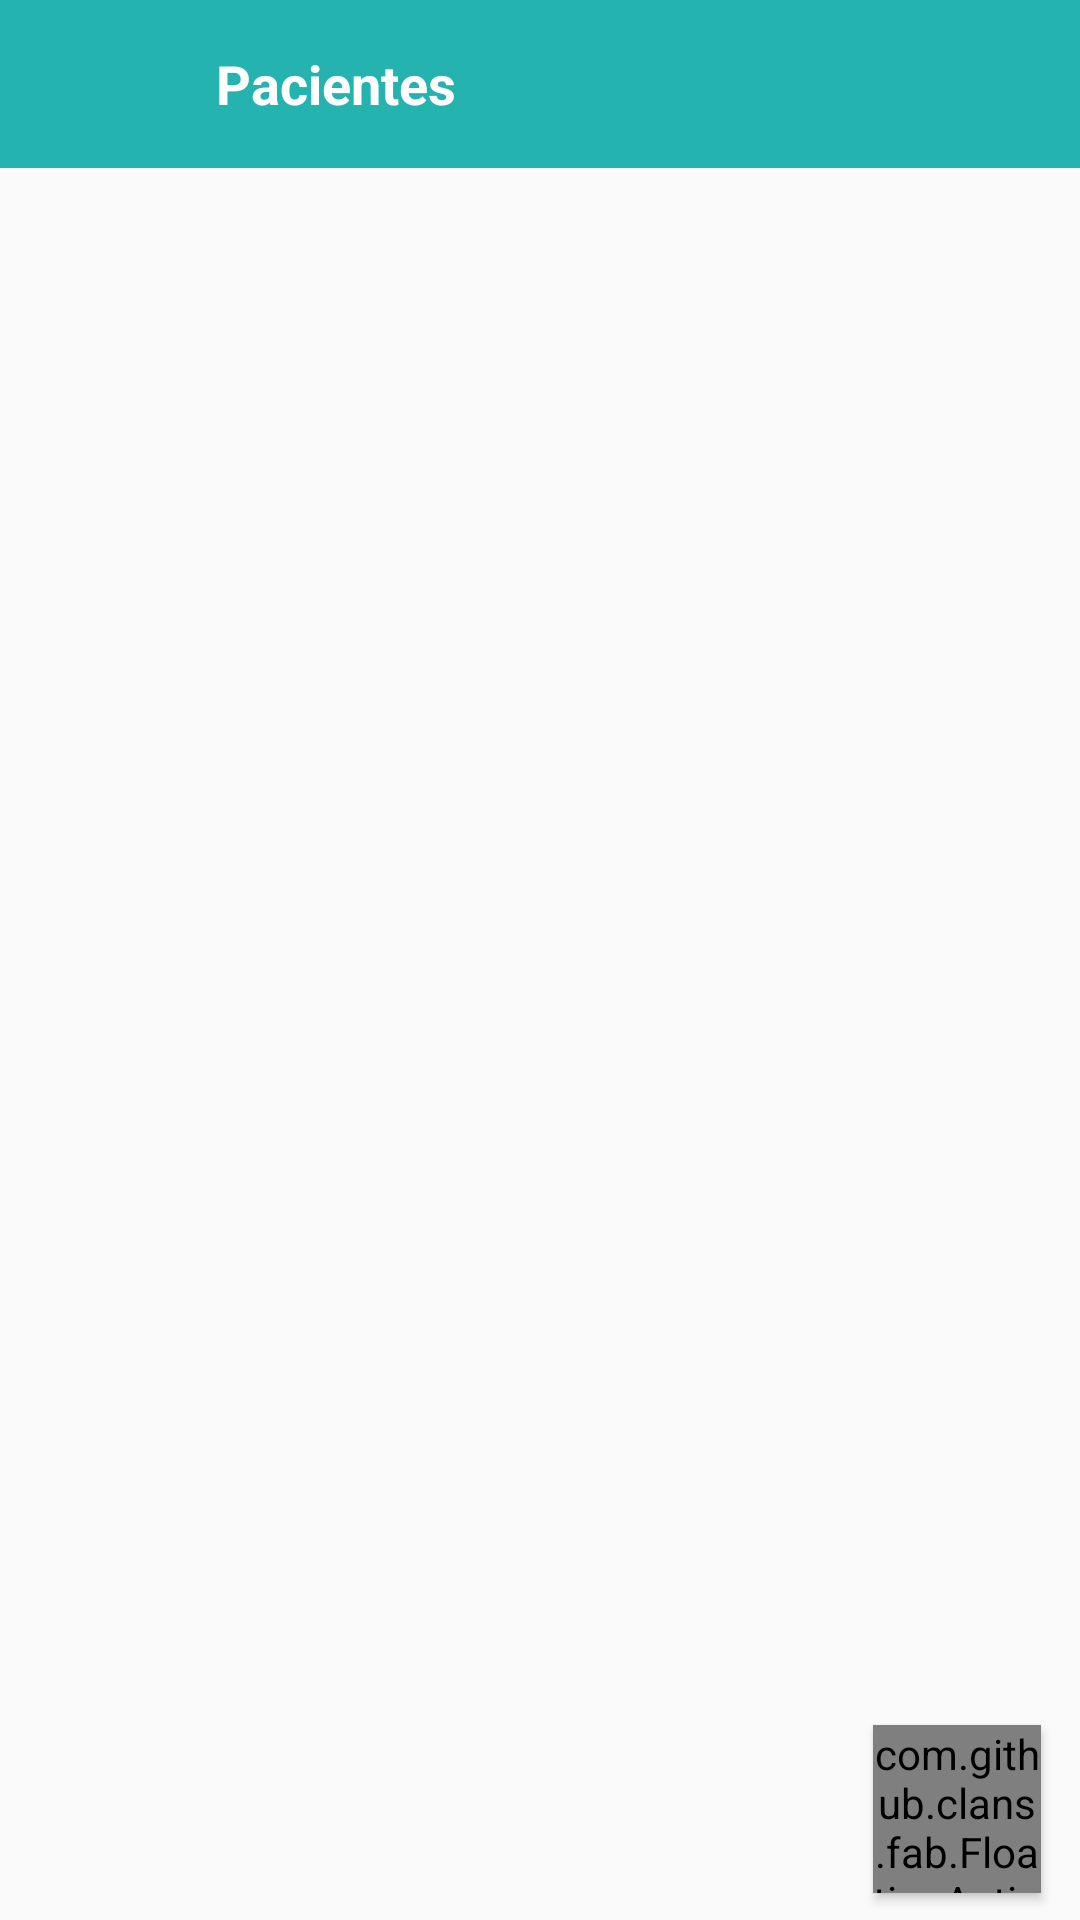

Produce the Android XML layout that renders to this screen, including the resource entries it uses.
<!-- AndroidManifest.xml: application theme AppTheme -->
<!-- res/layout/activity_capture_image.xml -->
<?xml version="1.0" encoding="utf-8"?>
<androidx.constraintlayout.widget.ConstraintLayout xmlns:android="http://schemas.android.com/apk/res/android"
    xmlns:app="http://schemas.android.com/apk/res-auto"
    xmlns:tools="http://schemas.android.com/tools"
    android:layout_width="match_parent"
    android:layout_height="match_parent">

    <com.github.clans.fab.FloatingActionButton
        android:id="@+id/floatingActionButton2"
        android:layout_width="56dp"
        android:layout_height="56dp"
        android:layout_marginBottom="9dp"
        android:layout_marginEnd="13dp"
        android:adjustViewBounds="false"
        android:clickable="true"
        android:cropToPadding="false"
        android:elevation="2dp"
        android:onClick="openNewPatientDialog"
        android:src="@drawable/ic_plus"
        android:visibility="visible"
        app:fab_colorNormal="@color/colorAccent"
        app:fab_colorPressed="@color/colorPrimaryDark"
        app:fab_size="normal"
        app:fab_stroke_visible="false"
        app:layout_constraintBottom_toBottomOf="parent"
        app:layout_constraintEnd_toEndOf="parent" />

    <com.github.clans.fab.FloatingActionMenu
        android:id="@+id/floatingActionMenu"
        android:layout_width="wrap_content"
        android:layout_height="wrap_content"
        android:layout_alignParentBottom="true"
        android:layout_alignParentRight="true"
        android:layout_marginEnd="8dp"
        android:elevation="2dp"
        android:transformPivotX="@android:dimen/thumbnail_width"
        android:transformPivotY="@android:dimen/thumbnail_height"
        android:visibility="gone"
        app:layout_constraintBottom_toBottomOf="parent"
        app:layout_constraintEnd_toEndOf="parent"
        app:menu_animationDelayPerItem="55"
        app:menu_backgroundColor="@android:color/transparent"
        app:menu_buttonSpacing="0dp"
        app:menu_colorNormal="@color/colorAccent"
        app:menu_colorPressed="@color/card1_bg"
        app:menu_colorRipple="#99d4d4d4"
        app:menu_fab_label="Cancelar"
        app:menu_fab_size="normal"
        app:menu_icon="@drawable/ic_plus"
        app:menu_labels_colorNormal="@color/colorPrimary"
        app:menu_labels_colorPressed="@color/colorPrimaryDark"
        app:menu_labels_colorRipple="#66efecec"
        app:menu_labels_cornerRadius="3dp"
        app:menu_labels_ellipsize="none"
        app:menu_labels_hideAnimation="@anim/fab_slide_out_to_right"
        app:menu_labels_margin="0dp"
        app:menu_labels_maxLines="-1"
        app:menu_labels_padding="8dp"
        app:menu_labels_position="left"
        app:menu_labels_showAnimation="@anim/fab_slide_in_from_right"
        app:menu_labels_showShadow="true"
        app:menu_labels_singleLine="false"
        app:menu_labels_textColor="#f2f1f1"
        app:menu_labels_textSize="15sp"
        app:menu_openDirection="up"
        app:menu_shadowColor="#66aff198"
        app:menu_shadowRadius="4dp"
        app:menu_shadowXOffset="1dp"
        app:menu_shadowYOffset="4dp"
        app:menu_showShadow="true">

        <com.github.clans.fab.FloatingActionButton
            android:id="@+id/camerafloatbutton"
            android:layout_width="wrap_content"
            android:layout_height="wrap_content"
            android:src="@drawable/ic_camera"
            app:fab_colorNormal="@color/colorAccent"
            app:fab_colorPressed="@color/colorPrimaryDark"
            app:fab_label="Câmera"
            app:fab_size="mini" />

        <com.github.clans.fab.FloatingActionButton
            android:id="@+id/galeriafloatbutton"
            android:layout_width="wrap_content"
            android:layout_height="wrap_content"
            android:src="@drawable/ic_image"
            app:fab_colorNormal="@color/colorAccent"
            app:fab_colorPressed="@color/colorPrimaryDark"
            app:fab_label="Galeria"
            app:fab_size="mini" />

    </com.github.clans.fab.FloatingActionMenu>

    <include
        android:id="@+id/layoutoptions"
        layout="@layout/layout_cameraoptions"
        android:layout_width="300dp"
        android:layout_height="wrap_content"
        android:layout_marginBottom="8dp"
        android:layout_marginEnd="64dp"
        android:visibility="gone"
        app:layout_constraintBottom_toBottomOf="parent"
        app:layout_constraintEnd_toEndOf="parent" />

    <ViewFlipper
        android:id="@+id/viewFlipper"
        android:layout_width="match_parent"
        android:layout_height="match_parent"
        android:measureAllChildren="false"
        app:layout_constraintBottom_toBottomOf="parent"
        app:layout_constraintEnd_toEndOf="parent"
        app:layout_constraintStart_toStartOf="parent"
        app:layout_constraintTop_toTopOf="parent">

        <include
            layout="@layout/patientslist_layout"
            android:layout_width="match_parent"
            android:layout_height="match_parent" />

        <include
            layout="@layout/activity_gallery"
            android:layout_width="match_parent"
            android:layout_height="match_parent" />

        <include
            layout="@layout/layout_photoviewer"
            android:layout_width="match_parent"
            android:layout_height="match_parent" />

    </ViewFlipper>

</androidx.constraintlayout.widget.ConstraintLayout>
<!-- res/layout/layout_cameraoptions.xml (included above) -->
<?xml version="1.0" encoding="utf-8"?>
<androidx.constraintlayout.widget.ConstraintLayout xmlns:android="http://schemas.android.com/apk/res/android"
    xmlns:app="http://schemas.android.com/apk/res-auto"
    xmlns:tools="http://schemas.android.com/tools"
    android:layout_width="match_parent"
    android:layout_height="wrap_content"
    android:elevation="2dp"
    android:background="@drawable/optionscamera">

    <androidx.constraintlayout.widget.Guideline
        android:id="@+id/guideline3"
        android:layout_width="wrap_content"
        android:layout_height="wrap_content"
        android:orientation="vertical"
        app:layout_constraintGuide_percent="0.5" />

    <com.google.android.material.floatingactionbutton.FloatingActionButton
        android:id="@+id/floatingActionButton"
        android:layout_width="56dp"
        android:layout_height="56dp"
        android:layout_marginBottom="8dp"
        android:layout_marginEnd="8dp"
        android:layout_marginStart="8dp"
        android:clickable="true"
        android:tint="@color/colorFundo"
        app:backgroundTint="@color/colorPrimary"
        app:layout_constraintBottom_toBottomOf="parent"
        app:layout_constraintEnd_toEndOf="parent"
        app:layout_constraintStart_toStartOf="@+id/guideline3"
        app:layout_constraintTop_toTopOf="parent"
        app:srcCompat="@drawable/ic_camera" />

    <TextView
        android:id="@+id/textView10"
        android:layout_width="wrap_content"
        android:layout_height="wrap_content"
        android:layout_marginEnd="8dp"
        android:layout_marginStart="8dp"
        android:layout_marginTop="8dp"
        android:text="@string/galeria"
        app:layout_constraintEnd_toEndOf="@+id/floatingActionButton3"
        app:layout_constraintStart_toStartOf="@+id/floatingActionButton3"
        app:layout_constraintTop_toBottomOf="@+id/floatingActionButton3" />

    <com.google.android.material.floatingactionbutton.FloatingActionButton
        android:id="@+id/floatingActionButton3"
        android:layout_width="56dp"
        android:layout_height="56dp"
        android:layout_marginBottom="8dp"
        android:layout_marginEnd="8dp"
        android:layout_marginStart="8dp"
        android:clickable="true"
        android:tint="@color/colorFundo"
        app:backgroundTint="@color/colorPrimary"
        app:layout_constraintBottom_toBottomOf="parent"
        app:layout_constraintEnd_toStartOf="@+id/guideline3"
        app:layout_constraintStart_toStartOf="parent"
        app:layout_constraintTop_toTopOf="parent"
        app:srcCompat="@drawable/ic_image" />

    <TextView
        android:id="@+id/textView11"
        android:layout_width="wrap_content"
        android:layout_height="wrap_content"
        android:layout_marginBottom="8dp"
        android:layout_marginEnd="8dp"
        android:layout_marginStart="8dp"
        android:layout_marginTop="8dp"
        android:text="@string/camera"
        app:layout_constraintBottom_toBottomOf="parent"
        app:layout_constraintEnd_toEndOf="@+id/floatingActionButton"
        app:layout_constraintStart_toStartOf="@+id/floatingActionButton"
        app:layout_constraintTop_toBottomOf="@+id/floatingActionButton" />
</androidx.constraintlayout.widget.ConstraintLayout>
<!-- res/layout/patientslist_layout.xml (included above) -->
<?xml version="1.0" encoding="utf-8"?>
<androidx.constraintlayout.widget.ConstraintLayout xmlns:android="http://schemas.android.com/apk/res/android"
    xmlns:app="http://schemas.android.com/apk/res-auto"
    xmlns:tools="http://schemas.android.com/tools"
    android:layout_width="match_parent"
    android:layout_height="match_parent">

    <androidx.appcompat.widget.Toolbar
        android:id="@+id/toolbar2"
        android:layout_width="match_parent"
        android:layout_height="wrap_content"
        android:background="?attr/colorPrimary"
        android:minHeight="?attr/actionBarSize"
        android:theme="?attr/actionBarTheme"
        app:layout_constraintEnd_toEndOf="parent"
        app:layout_constraintHorizontal_bias="0.0"
        app:layout_constraintStart_toStartOf="parent"
        app:layout_constraintTop_toTopOf="parent" />

    <ImageView
        android:id="@+id/imageView4"
        android:layout_width="24dp"
        android:layout_height="24dp"
        android:layout_marginBottom="16dp"
        android:layout_marginStart="16dp"
        android:layout_marginTop="16dp"
        android:onClick="closeActivity"
        android:tint="@color/colorFundo"
        app:layout_constraintBottom_toBottomOf="@+id/toolbar2"
        app:layout_constraintStart_toStartOf="parent"
        app:layout_constraintTop_toTopOf="@+id/toolbar2"
        app:srcCompat="@drawable/ic_arrow_left" />

    <TextView
        android:id="@+id/textView3"
        android:layout_width="wrap_content"
        android:layout_height="wrap_content"
        android:layout_marginBottom="16dp"
        android:layout_marginStart="72dp"
        android:text="@string/pacientes"
        android:textColor="@android:color/white"
        android:textSize="18sp"
        android:textStyle="bold"
        app:layout_constraintBottom_toBottomOf="@+id/toolbar2"
        app:layout_constraintStart_toStartOf="@+id/toolbar2" />


    <ListView
        android:id="@+id/listView"
        android:layout_width="0dp"
        android:layout_height="0dp"
        app:layout_constraintBottom_toBottomOf="parent"
        app:layout_constraintEnd_toEndOf="parent"
        app:layout_constraintStart_toStartOf="parent"
        app:layout_constraintTop_toBottomOf="@+id/toolbar2" />

</androidx.constraintlayout.widget.ConstraintLayout>
<!-- res/layout/activity_gallery.xml (included above) -->
<?xml version="1.0" encoding="utf-8"?>
<androidx.constraintlayout.widget.ConstraintLayout xmlns:android="http://schemas.android.com/apk/res/android"
    xmlns:app="http://schemas.android.com/apk/res-auto"
    xmlns:tools="http://schemas.android.com/tools"
    android:layout_width="match_parent"
    android:layout_height="match_parent">

    <androidx.appcompat.widget.Toolbar
        android:id="@+id/toolbar4"
        android:layout_width="match_parent"
        android:layout_height="wrap_content"
        android:background="?attr/colorPrimary"
        android:minHeight="?attr/actionBarSize"
        android:theme="?attr/actionBarTheme"
        app:layout_constraintEnd_toEndOf="parent"
        app:layout_constraintHorizontal_bias="1.0"
        app:layout_constraintStart_toStartOf="parent"
        app:layout_constraintTop_toTopOf="parent" />

    <ImageView
        android:id="@+id/imageView11"
        android:layout_width="48dp"
        android:layout_height="48dp"
        android:layout_marginEnd="8dp"
        android:onClick="openDialogDeletePatient"
        android:padding="12dp"
        android:tint="@color/colorFundo"
        app:layout_constraintBottom_toBottomOf="@+id/imageView10"
        app:layout_constraintEnd_toStartOf="@+id/imageView10"
        app:layout_constraintTop_toTopOf="@+id/imageView10"
        app:srcCompat="@drawable/ic_account_minus" />

    <ImageView
        android:id="@+id/imageView10"
        android:layout_width="48dp"
        android:layout_height="48dp"
        android:layout_marginEnd="8dp"
        android:layout_marginTop="8dp"
        android:padding="12dp"
        android:tint="@color/colorFundo"
        app:layout_constraintEnd_toEndOf="@+id/toolbar4"
        app:layout_constraintTop_toTopOf="parent"
        app:srcCompat="@drawable/ic_delete" />

    <ImageView
        android:id="@+id/imageView9"
        android:layout_width="24dp"
        android:layout_height="24dp"
        android:tint="@color/colorFundo"
        app:layout_constraintBottom_toBottomOf="@+id/frameLayout"
        app:layout_constraintEnd_toEndOf="@+id/frameLayout"
        app:layout_constraintStart_toStartOf="@+id/frameLayout"
        app:layout_constraintTop_toTopOf="@+id/frameLayout"
        app:srcCompat="@drawable/ic_arrow_left" />

    <FrameLayout
        android:id="@+id/frameLayout"
        android:layout_width="48dp"
        android:layout_height="48dp"
        android:background="@drawable/ripplecirclebutton"
        android:onClick="clickBackGallery"
        app:layout_constraintBottom_toBottomOf="@+id/toolbar4"
        app:layout_constraintStart_toStartOf="parent"
        app:layout_constraintTop_toTopOf="parent">

    </FrameLayout>

    <TextView
        android:id="@+id/textView9"
        android:layout_width="wrap_content"
        android:layout_height="wrap_content"
        android:layout_marginBottom="8dp"
        android:layout_marginStart="8dp"
        android:layout_marginTop="8dp"
        android:text="@string/galeria"
        android:textColor="@android:color/white"
        android:textSize="18sp"
        android:textStyle="bold"
        app:layout_constraintBottom_toBottomOf="@+id/toolbar4"
        app:layout_constraintStart_toEndOf="@+id/frameLayout"
        app:layout_constraintTop_toTopOf="@+id/toolbar4" />

    <androidx.recyclerview.widget.RecyclerView
        android:id="@+id/recyclerView"
        android:layout_width="0dp"
        android:layout_height="0dp"
        android:layout_marginBottom="8dp"
        android:layout_marginEnd="8dp"
        android:layout_marginStart="8dp"
        app:layout_constraintBottom_toBottomOf="parent"
        app:layout_constraintEnd_toEndOf="parent"
        app:layout_constraintStart_toStartOf="parent"
        app:layout_constraintTop_toBottomOf="@+id/toolbar4" />

    <FrameLayout
        android:id="@+id/deletebar"
        android:layout_width="match_parent"
        android:layout_height="56dp"
        android:background="@color/colorFundoDark"
        android:visibility="gone"
        app:layout_constraintBottom_toBottomOf="parent"
        app:layout_constraintEnd_toEndOf="parent"
        app:layout_constraintStart_toStartOf="parent">

        <Button
            android:id="@+id/buttoncreate"
            android:layout_width="wrap_content"
            android:layout_height="wrap_content"
            android:layout_gravity="end|center_vertical"
            android:onClick="openDeletePhotoDialog"
            android:text="Apagar"
            android:theme="@style/PrimaryFlatButton"
            app:layout_constraintEnd_toEndOf="parent"
            app:layout_constraintTop_toBottomOf="@+id/textInputLayout" />
    </FrameLayout>


</androidx.constraintlayout.widget.ConstraintLayout>
<!-- res/layout/layout_photoviewer.xml (included above) -->
<?xml version="1.0" encoding="utf-8"?>
<androidx.constraintlayout.widget.ConstraintLayout xmlns:android="http://schemas.android.com/apk/res/android"
    xmlns:app="http://schemas.android.com/apk/res-auto"
    xmlns:tools="http://schemas.android.com/tools"
    android:layout_width="match_parent"
    android:layout_height="match_parent"
    android:background="@color/colorFundo">

    <androidx.appcompat.widget.Toolbar
        android:id="@+id/toolbar3"
        android:layout_width="match_parent"
        android:layout_height="wrap_content"
        android:background="?attr/colorPrimary"
        android:minHeight="?attr/actionBarSize"
        android:theme="?attr/actionBarTheme"
        app:layout_constraintEnd_toEndOf="parent"
        app:layout_constraintHorizontal_bias="1.0"
        app:layout_constraintStart_toStartOf="parent"
        app:layout_constraintTop_toTopOf="parent" />

    <ImageView
        android:id="@+id/imageView12"
        android:layout_width="24dp"
        android:layout_height="24dp"
        android:tint="@color/colorFundo"
        app:layout_constraintBottom_toBottomOf="@+id/frameLayout"
        app:layout_constraintEnd_toEndOf="@+id/frameLayout"
        app:layout_constraintStart_toStartOf="@+id/frameLayout"
        app:layout_constraintTop_toTopOf="@+id/frameLayout"
        app:srcCompat="@drawable/ic_arrow_left"
        android:contentDescription="Arrow_Left" />

    <FrameLayout
        android:id="@+id/frameLayout"
        android:layout_width="48dp"
        android:layout_height="48dp"
        android:layout_marginBottom="8dp"
        android:layout_marginTop="8dp"
        android:background="@drawable/ripplecirclebutton"
        android:onClick="clickBackGallery"
        app:layout_constraintBottom_toBottomOf="@+id/toolbar3"
        app:layout_constraintStart_toStartOf="parent"
        app:layout_constraintTop_toTopOf="@+id/toolbar3">

    </FrameLayout>

    <TextView
        android:id="@+id/textView12"
        android:layout_width="wrap_content"
        android:layout_height="wrap_content"
        android:layout_marginBottom="8dp"
        android:layout_marginStart="8dp"
        android:layout_marginTop="8dp"
        android:text="@string/patientname"
        android:textColor="@android:color/white"
        android:textSize="18sp"
        android:textStyle="bold"
        app:layout_constraintBottom_toBottomOf="@+id/frameLayout"
        app:layout_constraintStart_toEndOf="@+id/frameLayout"
        app:layout_constraintTop_toTopOf="@+id/frameLayout" />


    <com.jsibbold.zoomage.ZoomageView
        android:id="@+id/imageView14"
        android:layout_width="0dp"
        android:layout_height="0dp"
        android:layout_marginBottom="8dp"
        android:layout_marginEnd="8dp"
        android:layout_marginStart="8dp"
        android:layout_marginTop="8dp"
        app:zoomage_animateOnReset="true"
        app:zoomage_autoResetMode="UNDER"
        app:zoomage_autoCenter="true"
        app:layout_constraintBottom_toBottomOf="parent"
        app:layout_constraintEnd_toEndOf="parent"
        app:layout_constraintStart_toStartOf="parent"
        app:layout_constraintTop_toBottomOf="@+id/toolbar3" />

    <FrameLayout
        android:id="@+id/savebar"
        android:layout_width="match_parent"
        android:layout_height="56dp"
        android:background="@color/colorFundoDark"
        android:visibility="gone"
        app:layout_constraintBottom_toBottomOf="parent"
        app:layout_constraintEnd_toEndOf="parent"
        app:layout_constraintStart_toStartOf="parent">

        <Button
            android:id="@+id/buttoncreate"
            android:layout_width="wrap_content"
            android:layout_height="wrap_content"
            android:layout_gravity="end|center_vertical"
            android:onClick="savePhoto"
            android:text="@string/salvar"
            android:theme="@style/PrimaryFlatButton"
            app:layout_constraintEnd_toEndOf="parent"
            app:layout_constraintTop_toBottomOf="@+id/textInputLayout" />
    </FrameLayout>

</androidx.constraintlayout.widget.ConstraintLayout>
<!-- resources referenced by this layout -->
<resources>
  <color name="card1_bg">#f78507</color>
  <color name="colorAccent">#ff8e33</color>
  <color name="colorFundo">#f4f4f9</color>
  <color name="colorFundoDark">#e4e4ec</color>
  <color name="colorPrimary">#24b3ae</color>
  <color name="colorPrimaryDark">#068A85</color>
  <!-- drawable ic_account_minus (drawable) -->
  <vector xmlns:android="http://schemas.android.com/apk/res/android"
          android:width="24dp"
          android:height="24dp"
          android:viewportWidth="24.0"
          android:viewportHeight="24.0">
      <path
          android:fillColor="#FF000000"
          android:pathData="M15,14C12.33,14 7,15.33 7,18V20H23V18C23,15.33 17.67,14 15,14M1,10V12H9V10M15,12A4,4 0,0 0,19 8A4,4 0,0 0,15 4A4,4 0,0 0,11 8A4,4 0,0 0,15 12Z"/>
  </vector>
  <!-- drawable ic_camera (drawable) -->
  <vector xmlns:android="http://schemas.android.com/apk/res/android"
          android:width="24dp"
          android:height="24dp"
          android:viewportWidth="24.0"
          android:viewportHeight="24.0">
      <path
          android:fillColor="@color/button_menu"
          android:pathData="M4,4H7L9,2H15L17,4H20A2,2 0,0 1,22 6V18A2,2 0,0 1,20 20H4A2,2 0,0 1,2 18V6A2,2 0,0 1,4 4M12,7A5,5 0,0 0,7 12A5,5 0,0 0,12 17A5,5 0,0 0,17 12A5,5 0,0 0,12 7M12,9A3,3 0,0 1,15 12A3,3 0,0 1,12 15A3,3 0,0 1,9 12A3,3 0,0 1,12 9Z"/>
  </vector>
  <!-- drawable ic_image (drawable) -->
  <vector xmlns:android="http://schemas.android.com/apk/res/android"
          android:width="24dp"
          android:height="24dp"
          android:viewportWidth="24.0"
          android:viewportHeight="24.0">
      <path
          android:fillColor="@color/colorFundo"
          android:pathData="M8.5,13.5L11,16.5L14.5,12L19,18H5M21,19V5C21,3.89 20.1,3 19,3H5A2,2 0,0 0,3 5V19A2,2 0,0 0,5 21H19A2,2 0,0 0,21 19Z"/>
  </vector>
  <!-- drawable ic_plus (drawable) -->
  <vector xmlns:android="http://schemas.android.com/apk/res/android"
          android:width="24dp"
          android:height="24dp"
          android:viewportWidth="24.0"
          android:viewportHeight="24.0">
      <path
          android:fillColor="@color/colorFundo"
          android:pathData="M19,13H13V19H11V13H5V11H11V5H13V11H19V13Z"/>
  </vector>
  <!-- drawable optionscamera (drawable) -->
  <?xml version="1.0" encoding="utf-8"?>
  <shape xmlns:android="http://schemas.android.com/apk/res/android"
      android:shape="rectangle">
  
      <solid android:color="@color/colorFundoDark">
  
      </solid>
      <corners android:radius="10dp"></corners>
  </shape>
  <!-- drawable ripplecirclebutton (drawable) -->
  <?xml version="1.0" encoding="utf-8"?>
  <selector xmlns:android="http://schemas.android.com/apk/res/android">
      
      <item android:state_pressed="false">
          <shape android:shape="oval">
              <solid android:color="#0024B3AE"/>
              <size android:height="48dp" android:width="48dp"></size>
          </shape>
      </item>
      <item android:state_pressed="true">
          <shape android:shape="oval">
              <solid android:color="#56F4F4F9"></solid>
              <size android:height="48dp" android:width="48dp"></size>
          </shape>
      </item>
  </selector>
  <string name="camera">Câmera</string>
  <string name="galeria">Galeria</string>
  <string name="pacientes">Pacientes</string>
  <string name="patientname">PatientName</string>
  <string name="salvar">Salvar</string>
  <style name="PrimaryFlatButton" parent="Theme.AppCompat.Light">
          <item name="android:buttonStyle">@style/Widget.AppCompat.Button.Borderless.Colored</item>
          <item name="colorControlHighlight">@color/colorAccent</item>
          <item name="colorAccent">@color/colorPrimary</item>
      </style>
  <style name="AppTheme" parent="Theme.AppCompat.Light.NoActionBar">
          
          <item name="colorPrimary">@color/colorPrimary</item>
          <item name="colorPrimaryDark">@color/colorPrimaryDark</item>
          <item name="colorAccent">@color/colorAccent</item>
      </style>
</resources>
